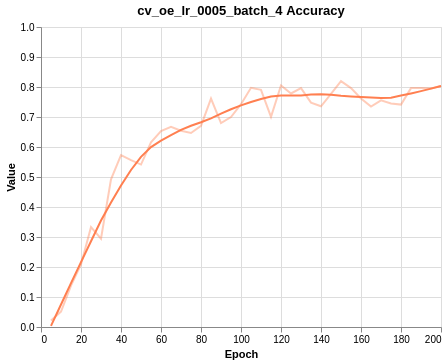

The table this chart was drawn from, first rows:
Wall time, Step, Value
1614257548, 5, 0.02147
1614264274, 10, 0.05141
1614270447, 15, 0.1379
1614277909, 20, 0.2087
1614285305, 25, 0.3327
1614292474, 30, 0.2941
1614300273, 35, 0.4922
1614307166, 40, 0.573
1614315067, 45, 0.5562
1614321712, 50, 0.5415
1614329918, 55, 0.6156
1614339220, 60, 0.6531
1614345975, 65, 0.667
1614354144, 70, 0.6542
1614360802, 75, 0.6468
1614363509, 80, 0.6708
1614366332, 85, 0.7615
1614370192, 90, 0.6797
1614376995, 95, 0.7
1614384823, 100, 0.7426
1614392225, 105, 0.7974
1614399725, 110, 0.7907
1614407589, 115, 0.7006
1614415637, 120, 0.8051
1614422679, 125, 0.7785
1614430270, 130, 0.7963
1614438398, 135, 0.7481
1614445220, 140, 0.7357
1614453409, 145, 0.7774
1614461030, 150, 0.8196
1614468366, 155, 0.7965
1614475738, 160, 0.7617
1614482860, 165, 0.7346
1614485882, 170, 0.7556
1614488648, 175, 0.7449
1614491386, 180, 0.7414
1614494191, 185, 0.7963
1614496959, 190, 0.7971
1614499692, 195, 0.7951
1614502515, 200, 0.8034
